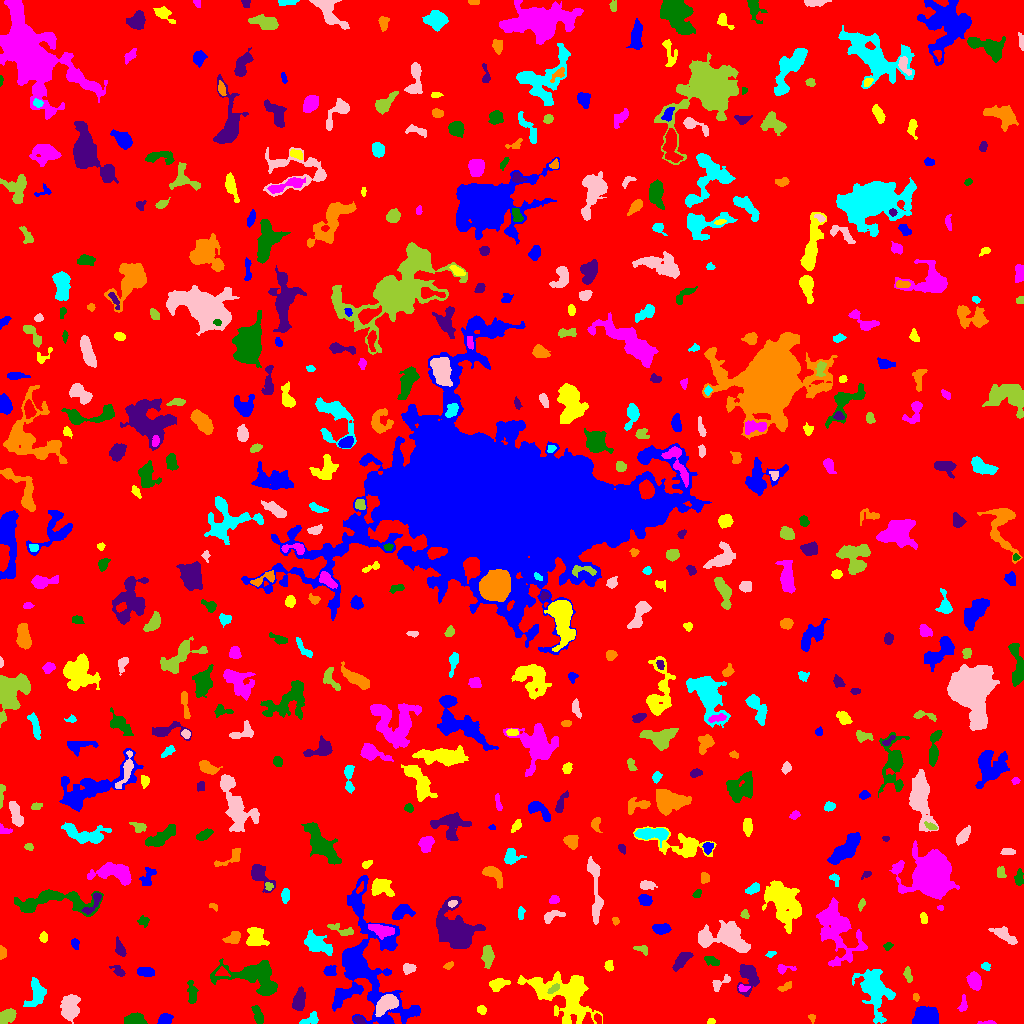

The data file committed next to this chart (first rows):
ID, X, Y, A, B, theta, total_flux, mu_max, mu_median, mu_mean, R_fwhm, R_e, R10, R90, x_start, x_end, y_start, y_end, area, greylevel
0, 501.7, 506, 300.4, 295.8, -1.486, 2014902, 16.0, 2.0, 2.422, 59.7, 242.1, 91.43, 388.3, 0, 1023, 0, 1023, 831952, 2.422
1, 165, 4.46, 3.176, 2.513, 0.4751, 439.0, 6.0, 3.0, 3.113, 5.171, 3.613, 1.493, 5.528, 157, 173, 0, 10, 141, 9.113
2, 711.5, 1.794, 1.902, 1.31, 0.4229, 63.0, 4.0, 1.0, 1.37, 2.394, 1.871, 0.5642, 3.038, 707, 715, 0, 5, 46, 7.37
3, 988, 0.9459, 4.625, 0.9262, 0.01399, 111.0, 4.0, 2.0, 1.914, 3.385, 2.326, 0.7979, 3.7, 977, 996, 0, 3, 58, 7.914
4, 134.4, 3.326, 5.169, 2.559, -0.05127, 522.0, 6.0, 2.0, 2.474, 5.441, 4.26, 1.693, 6.676, 124, 147, 0, 11, 211, 8.474
5, 359.3, 3.517, 2.657, 1.742, -0.4485, 288.0, 9.0, 3.0, 3.556, 2.706, 2.706, 0.9772, 4.37, 353, 366, 0, 8, 81, 11.56
6, 811.5, 6.114, 1.718, 1.503, -0.719, 70.0, 4.0, 1.0, 1.346, 2.764, 1.871, 0.5642, 2.932, 808, 815, 0, 9, 52, 8.346
7, 310.8, 3.845, 5.055, 2.428, 0.3446, 239.0, 4.0, 2.0, 1.648, 4.886, 3.656, 1.262, 5.809, 299, 318, 0, 12, 145, 8.648
8, 385.7, 19.17, 5.463, 3.234, 0.6296, 1717, 15.0, 4.0, 4.977, 5.382, 5.14, 1.954, 8.406, 375, 398, 7, 29, 345, 13.98
9, 7.184, 7.157, 4.903, 2.917, 0.6288, 762.0, 7.0, 4.0, 3.663, 6.024, 4.754, 1.954, 7.114, 0, 16, 0, 15, 208, 9.663
10, 769.4, 9.414, 9.697, 4.367, 0.1459, 2857, 12.0, 5.0, 4.901, 8.311, 7.334, 2.932, 11.59, 743, 788, 0, 20, 583, 9.901
11, 926.3, 5.893, 5.314, 3.925, 0.03233, 8516, 54.0, 17.0, 20.32, 6.628, 5.642, 2.257, 9.097, 912, 938, 0, 17, 419, 26.32
12, 481.6, 13.49, 2.267, 1.918, -0.8116, 243.0, 7.0, 3.0, 3.115, 3.09, 2.706, 0.9772, 4.222, 477, 486, 9, 18, 78, 10.12
13, 963.1, 18.78, 4.597, 1.915, 1.451, 236.0, 4.0, 2.0, 2.269, 5.078, 3.385, 1.262, 5.046, 957, 967, 12, 29, 104, 7.269
14, 258.5, 7.556, 5.055, 1.952, -1.18, 293.0, 5.0, 2.0, 1.843, 3.7, 3.523, 1.262, 5.781, 251, 263, 0, 18, 159, 7.843
15, 298.6, 22.04, 4.773, 2.664, 1.299, 620.0, 7.0, 2.0, 2.541, 4.72, 4.146, 1.596, 6.887, 292, 305, 13, 37, 244, 8.541
16, 915.8, 26.28, 1.684, 1.44, -0.9986, 87.0, 4.0, 2.0, 1.776, 2.932, 2.034, 0.7979, 3.141, 913, 919, 22, 30, 49, 12.78
17, 36.58, 29.82, 6.64, 3.648, 1.419, 1750, 13.0, 4.0, 5.0, 5.997, 5.232, 2.111, 8.667, 23, 46, 17, 46, 350, 10.0
18, 70.2, 16.19, 6.905, 4.342, 1.504, 1490, 8.0, 3.0, 3.59, 8.098, 6.408, 2.585, 9.918, 60, 80, 0, 29, 415, 9.59
19, 554, 35.06, 3.416, 1.539, 0.5996, 216.0, 5.0, 3.0, 2.541, 3.827, 2.985, 1.128, 4.478, 547, 559, 30, 40, 85, 14.54
20, 687.9, 20.78, 4.238, 3.535, 1.037, 1610, 14.0, 5.0, 6.007, 5.836, 4.787, 1.954, 7.715, 680, 697, 12, 34, 268, 11.01
21, 364.9, 57.68, 33.35, 16.71, -1.34, 18027, 29.0, 4.0, 5.6, 8.938, 15.12, 4.754, 27.98, 332, 420, 0, 148, 3219, 9.6
22, 497.5, 39.47, 3.819, 2.547, 0.3957, 631.0, 9.0, 3.0, 3.304, 4.26, 3.785, 1.493, 6.18, 489, 510, 32, 45, 191, 10.3
23, 742.3, 35.1, 2.302, 1.638, -0.2168, 81.0, 3.0, 1.0, 1.157, 2.764, 2.326, 0.7979, 3.656, 738, 750, 32, 39, 70, 11.16
24, 191.8, 31.3, 5.97, 2.208, -1.457, 464.0, 7.0, 2.0, 2.564, 3.432, 4.26, 1.493, 6.628, 187, 198, 20, 43, 181, 7.564
25, 747.6, 48.28, 6.94, 4.498, -1.521, 1933, 15.0, 4.0, 4.969, 5.14, 5.232, 2.034, 9.253, 737, 759, 27, 59, 389, 9.969
26, 786.5, 37.03, 3.445, 1.583, 0.4373, 129.0, 3.0, 1.0, 1.372, 3.7, 2.877, 1.128, 4.406, 777, 791, 32, 42, 94, 7.372
27, 874, 34.3, 11.13, 6.338, -1.197, 3932, 16.0, 3.0, 4.192, 6.887, 7.858, 2.932, 14.21, 852, 895, 0, 54, 938, 10.19
28, 719.8, 40.36, 6.259, 2.447, 0.6378, 298.0, 4.0, 2.0, 2.099, 5.614, 3.827, 1.493, 5.944, 712, 730, 32, 49, 142, 7.099
29, 908.1, 48.06, 3.858, 1.597, -1.284, 181.0, 4.0, 2.0, 1.74, 4.37, 2.985, 1.128, 4.687, 903, 912, 41, 57, 104, 7.74
30, 112.7, 34.37, 11.31, 4.987, 0.1295, 2910, 11.0, 4.0, 4.505, 8.759, 7.569, 3.038, 12.14, 96, 155, 19, 48, 646, 9.505
31, 145.5, 51.54, 4.138, 2.012, -0.1234, 572.0, 8.0, 4.0, 3.643, 5.293, 3.656, 1.493, 5.642, 137, 154, 47, 56, 157, 9.643
32, 565.1, 27.68, 17.26, 10.44, -0.5214, 8803, 14.0, 5.0, 5.471, 12.46, 12.33, 4.687, 19.92, 517, 602, 0, 52, 1609, 9.471
33, 974.5, 42.01, 3.945, 2.892, -1.223, 1315, 15.0, 5.0, 6.005, 4.787, 4.297, 1.693, 6.887, 966, 981, 33, 52, 219, 11
34, 254.5, 47.13, 15.21, 7.716, -0.2078, 4550, 12.0, 4.0, 4.47, 10.49, 9.253, 3.7, 14.85, 210, 277, 28, 65, 1018, 10.47
35, 118.6, 52.07, 3.903, 2.044, -0.7111, 318.0, 6.0, 3.0, 2.891, 4.37, 3.241, 1.262, 5.078, 109, 125, 47, 58, 110, 7.891
36, 448.8, 58.1, 2.579, 1.313, 0.4796, 97.0, 3.0, 2.0, 1.54, 3.29, 2.326, 0.9772, 3.568, 443, 453, 54, 62, 63, 7.54
37, 986, 57.51, 1.913, 1.467, 0.0701, 133.0, 6.0, 1.0, 1.956, 2.646, 1.954, 0.7979, 3.385, 981, 990, 53, 61, 68, 7.956
38, 408.9, 55.21, 2.863, 2.125, -0.0007121, 369.0, 8.0, 3.0, 3.075, 3.909, 3.141, 1.262, 4.951, 403, 416, 49, 60, 120, 9.075
39, 487.7, 67.84, 4.682, 2.491, -1.524, 942.0, 11.0, 3.0, 4.321, 4.853, 4.184, 1.693, 6.979, 481, 494, 55, 78, 218, 10.32
40, 222, 51.11, 3.144, 2.167, -0.01885, 251.0, 5.0, 2.5, 2.615, 3.909, 3.141, 1.262, 4.82, 215, 230, 47, 57, 96, 13.61
41, 329.8, 52.33, 3.081, 2.401, 0.1808, 370.0, 7.0, 3.0, 3.033, 3.742, 3.432, 1.262, 5.382, 323, 336, 48, 58, 122, 10.03
42, 608.9, 57.6, 2.347, 1.726, 1.53, 207.0, 6.0, 2.0, 2.379, 3.338, 2.523, 0.9772, 4.029, 604, 613, 52, 63, 87, 9.379
43, 783.5, 54.87, 4.806, 2.07, 0.01038, 224.0, 5.0, 2.0, 2.055, 3.385, 3.038, 1.128, 5.171, 777, 796, 49, 59, 109, 8.055
44, 711.9, 62.59, 4.302, 1.981, -0.2835, 277.0, 4.0, 2.0, 2.27, 5.412, 3.568, 1.382, 5.441, 704, 719, 58, 67, 122, 7.27
45, 682.1, 63.9, 5.525, 2.397, 0.8505, 847.0, 8.0, 3.0, 3.885, 5.836, 4.478, 1.784, 7.203, 672, 693, 52, 71, 218, 8.885
46, 2.003, 70.74, 2.764, 1.657, -1.448, 294.0, 9.0, 3.0, 3.5, 3.241, 2.646, 0.9772, 4.107, 0, 6, 64, 78, 84, 9.5
47, 771, 69.72, 2.185, 1.267, 0.3597, 118.0, 5.0, 2.0, 2.145, 2.764, 2.034, 0.7979, 3.141, 765, 776, 66, 72, 55, 8.145
48, 728.2, 85.4, 12.29, 6.223, -0.1985, 4792, 16.0, 4.0, 5.272, 8.575, 8.482, 3.241, 14.26, 698, 750, 71, 103, 909, 10.27
49, 643.1, 73.55, 3.496, 1.951, -0.4456, 132.0, 4.0, 1.0, 1.389, 3.523, 2.764, 0.9772, 4.442, 633, 647, 68, 78, 95, 9.389
50, 922.3, 75.31, 16.69, 10, -1.122, 2806, 10.0, 3.0, 3.321, 7.959, 8.722, 3.09, 14.17, 880, 936, 43, 112, 845, 8.321
51, 74.81, 80.1, 2.649, 1.839, -1.39, 178.0, 4.0, 2.0, 2.225, 4.184, 2.764, 1.128, 4.297, 71, 79, 74, 85, 80, 8.225
52, 43.5, 85.77, 2.346, 1.975, -0.0, 184.0, 4.0, 2.0, 2.329, 4.297, 2.821, 1.128, 4.222, 39, 47, 81, 92, 79, 8.329
53, 834.7, 95.91, 15.89, 8.341, -1.088, 4563, 14.0, 3.0, 3.551, 6.817, 9.837, 3.29, 17.2, 816, 867, 57, 126, 1285, 8.551
54, 887.6, 77.55, 2.186, 1.731, 0.3725, 148.0, 5.0, 2.0, 2.349, 2.821, 2.394, 0.7979, 3.868, 883, 893, 73, 81, 63, 10.35
55, 120.5, 73.28, 3.611, 1.87, -1.17, 274.0, 5.0, 2.0, 1.957, 4.068, 3.09, 1.262, 4.886, 115, 126, 67, 87, 140, 8.957
56, 233.2, 85.64, 4.047, 2.505, 0.5209, 826.0, 11.0, 5.0, 5.067, 4.754, 3.949, 1.596, 6.05, 222, 240, 80, 92, 163, 12.07
57, 317.9, 79.99, 7.885, 3.356, -0.5558, 1257, 8.0, 2.0, 3.058, 6.864, 5.809, 2.257, 9.575, 304, 332, 68, 94, 411, 9.058
58, 1003, 88.91, 6.767, 2.38, -0.5887, 572.0, 7.0, 2.0, 2.316, 4.146, 4.26, 1.596, 7.024, 988, 1017, 79, 97, 247, 8.316
59, 341.3, 93.45, 7.507, 2.358, -0.3216, 474.0, 6.0, 3.0, 2.821, 5.412, 4.107, 1.693, 6.408, 327, 353, 88, 100, 168, 9.821
... 509 more rows
